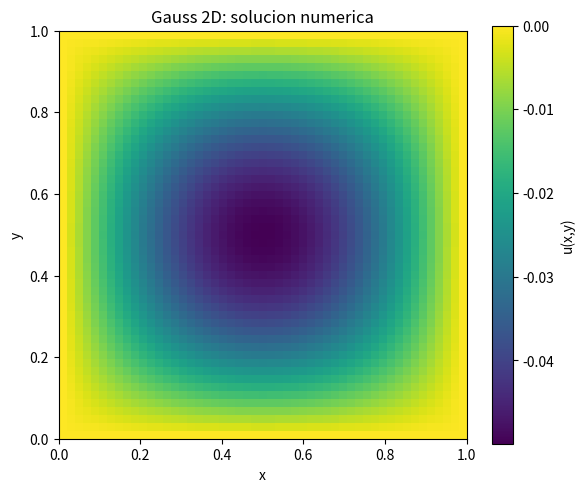
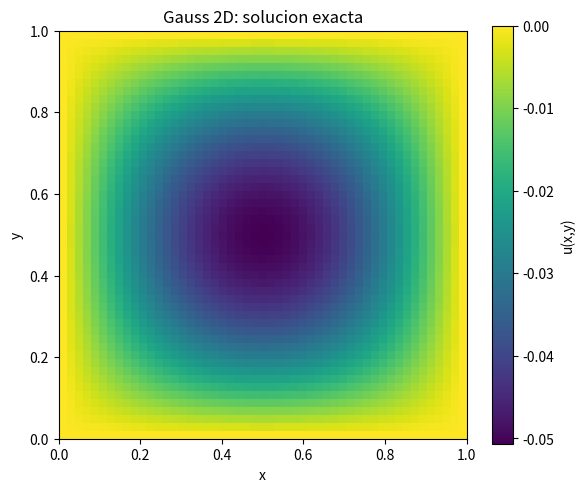
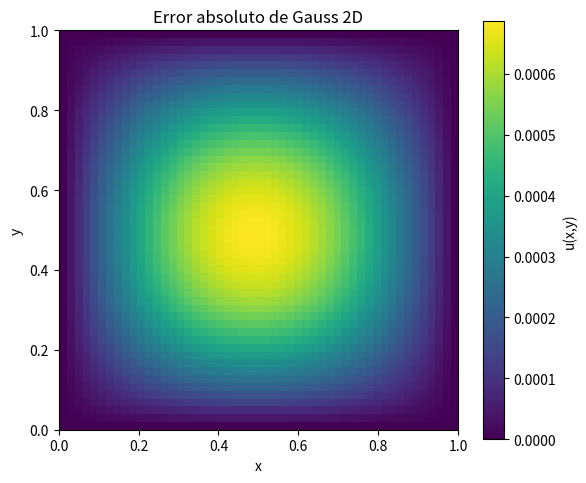
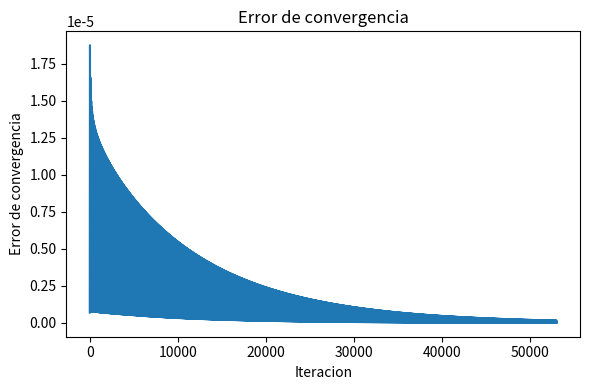

Generate these figures, in order, with matplotlib:
#
# Laboratorio 11

#
# Complete las secciones marcadas con TODO.

import numpy as np
import matplotlib.pyplot as plt


def fuente(x, y):
    return np.sin(np.pi * x) * np.sin(np.pi * y)


def solucion_exacta(x, y):
    return -np.sin(np.pi * x) * np.sin(np.pi * y) / (2.0 * np.pi**2)


def error_maximo(u, u_exacta):
	return np.max(np.abs(u_exacta - u))
    	


def graficar_mapa(u, titulo, nombre_archivo):
    plt.figure(figsize=(6, 5))

    # Se usa u.T porque u[i,j] representa u(x_i,y_j),
    # mientras que imshow interpreta el primer indice como eje vertical.
    plt.imshow(u.T, origin="lower", extent=[0, 1, 0, 1], cmap="viridis")

    plt.colorbar(label="u(x,y)")
    plt.xlabel("x")
    plt.ylabel("y")
    plt.title(titulo)
    plt.tight_layout()
    plt.savefig(nombre_archivo, dpi=200)


def graficar_error_convergencia(errores, nombre_archivo):
    plt.figure(figsize=(6, 4))
    plt.plot(errores)
    plt.xlabel("Iteracion")
    plt.ylabel("Error de convergencia")
    plt.title("Error de convergencia")
    plt.tight_layout()
    plt.savefig(nombre_archivo, dpi=200)


def main():
    N = 50
    h = 1.0 / N
    tol = 1e-8
    max_iter = 200000
    

    x = np.linspace(0.0, 1.0, N + 1)
    y = np.linspace(0.0, 1.0, N + 1)

    X, Y = np.meshgrid(x, y, indexing="ij")
    

    f = fuente(X, Y)
    u_exacta = solucion_exacta(X, Y)

    u = np.zeros((N + 1, N + 1))
    

    errores_convergencia = []

    iteracion = 0
    error_conv = 1.0
    print(type(u))
    print(np.shape(u))

    while error_conv > tol and iteracion < max_iter:

      error_conv = 0.0 
      for i in range(1, N):
         for j in range(1, N):
            u_old = u[i,j]
            
            u[i,j] = 0.25 * (
                u[i+1, j]
                + u[i-1, j]
                + u[i, j+1]
                + u[i, j-1]
                - h**2 * f[i, j]
            )

         error_conv = np.max(np.abs(u[i, j] - u_old))
         errores_convergencia.append(error_conv)

         
         iteracion += 1
         
         error_exacto = error_maximo(u, u_exacta)

    print("Metodo: Gauss 2D")
    print("N =", N)
    print("h =", h)
    print("Tolerancia =", tol)
    print("Iteraciones =", iteracion)
    print("Error de convergencia final =", error_conv)
    print("Error maximo respecto a la solucion exacta =", error_exacto)

    error_absoluto = np.abs(u - u_exacta)

    graficar_mapa(
        u,
        "Gauss 2D: solucion numerica",
        "solucion_gauss_heatmap.png"
    )

    graficar_mapa(
        u_exacta,
        "Gauss 2D: solucion exacta",
        "solucion_exacta_gauss_heatmap.png"
    )
    
    graficar_mapa(
    	error_absoluto,
    	"Error absoluto de Gauss 2D",
    	"error_absoluto_gauss_heatmap.png"
    )

    graficar_error_convergencia(
        errores_convergencia,
        "error_convergencia_gauss.png"
    )

    plt.show()

if __name__ == "__main__":
    main()
